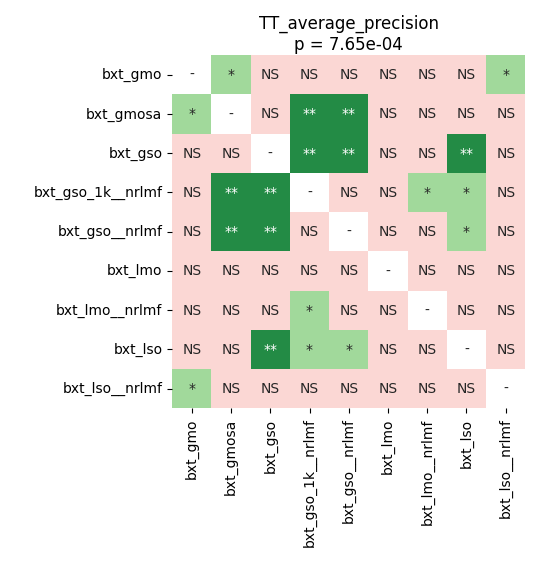

The data file committed next to this chart (first rows):
	bxt_gmo	bxt_gmosa	bxt_gso	bxt_gso_1k__nrlmf	bxt_gso__nrlmf	bxt_lmo	bxt_lmo__nrlmf	bxt_lso	bxt_lso__nrlmf
bxt_gmo	1.0	0.04713	0.06913	0.9256	0.8279	0.2386	0.08693	0.09384	0.04713
bxt_gmosa	0.04713	1.0	0.6525	0.001099	0.005219	0.06418	0.1013	0.1711	0.1093
bxt_gso	0.06913	0.6525	1.0	0.001648	0.005219	0.1602	0.1602	0.007251	0.08693
bxt_gso_1k__nrlmf	0.9256	0.001099	0.001648	1.0	0.5012	0.4124	0.04713	0.02509	0.06418
bxt_gso__nrlmf	0.8279	0.005219	0.005219	0.5012	1.0	0.5012	0.1826	0.04713	0.08693
bxt_lmo	0.2386	0.06418	0.1602	0.4124	0.5012	1.0	0.5006	0.3632	0.6896
bxt_lmo__nrlmf	0.08693	0.1013	0.1602	0.04713	0.1826	0.5006	1.0	0.6896	0.9399
bxt_lso	0.09384	0.1711	0.007251	0.02509	0.04713	0.3632	0.6896	1.0	0.6525
bxt_lso__nrlmf	0.04713	0.1093	0.08693	0.06418	0.08693	0.6896	0.9399	0.6525	1.0
